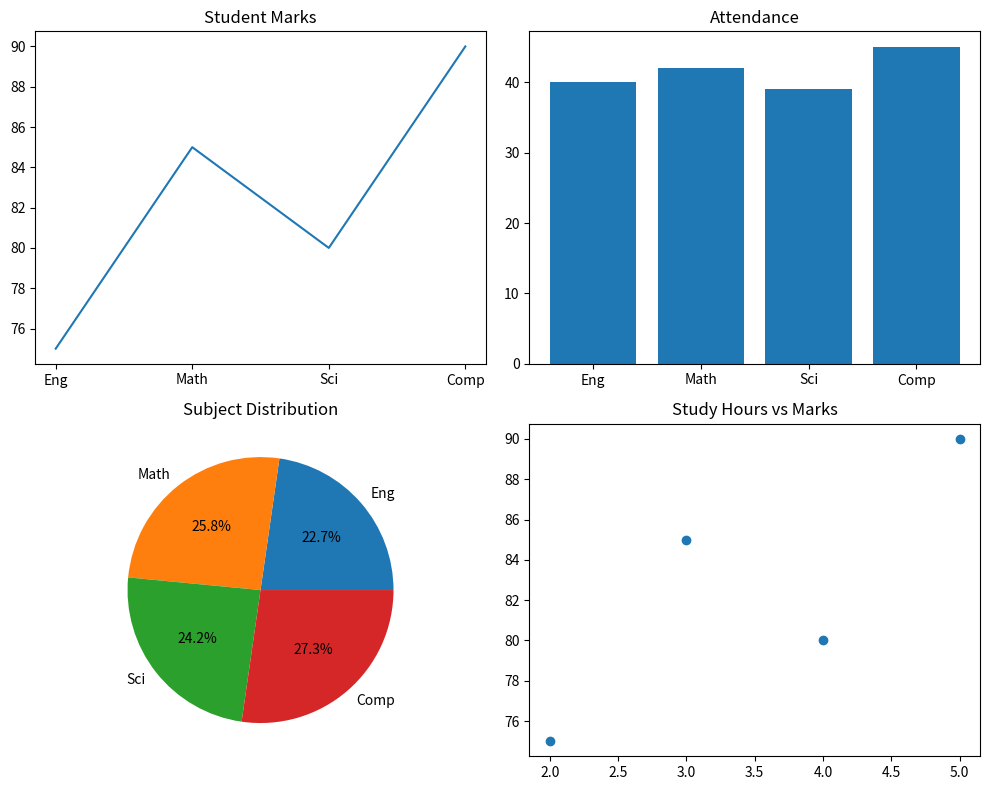

The script that saved this image:
import matplotlib.pyplot as plt

subjects = ["Eng","Math","Sci","Comp"]
marks = [75,85,80,90]
attendance = [40,42,39,45]
hours = [2,3,4,5]

plt.figure(figsize=(10,8))

plt.subplot(2,2,1)
plt.plot(subjects, marks)
plt.title("Student Marks")

plt.subplot(2,2,2)
plt.bar(subjects, attendance)
plt.title("Attendance")

plt.subplot(2,2,3)
plt.pie(marks, labels=subjects, autopct="%1.1f%%")
plt.title("Subject Distribution")

plt.subplot(2,2,4)
plt.scatter(hours, marks)
plt.title("Study Hours vs Marks")

plt.tight_layout()
plt.show()
